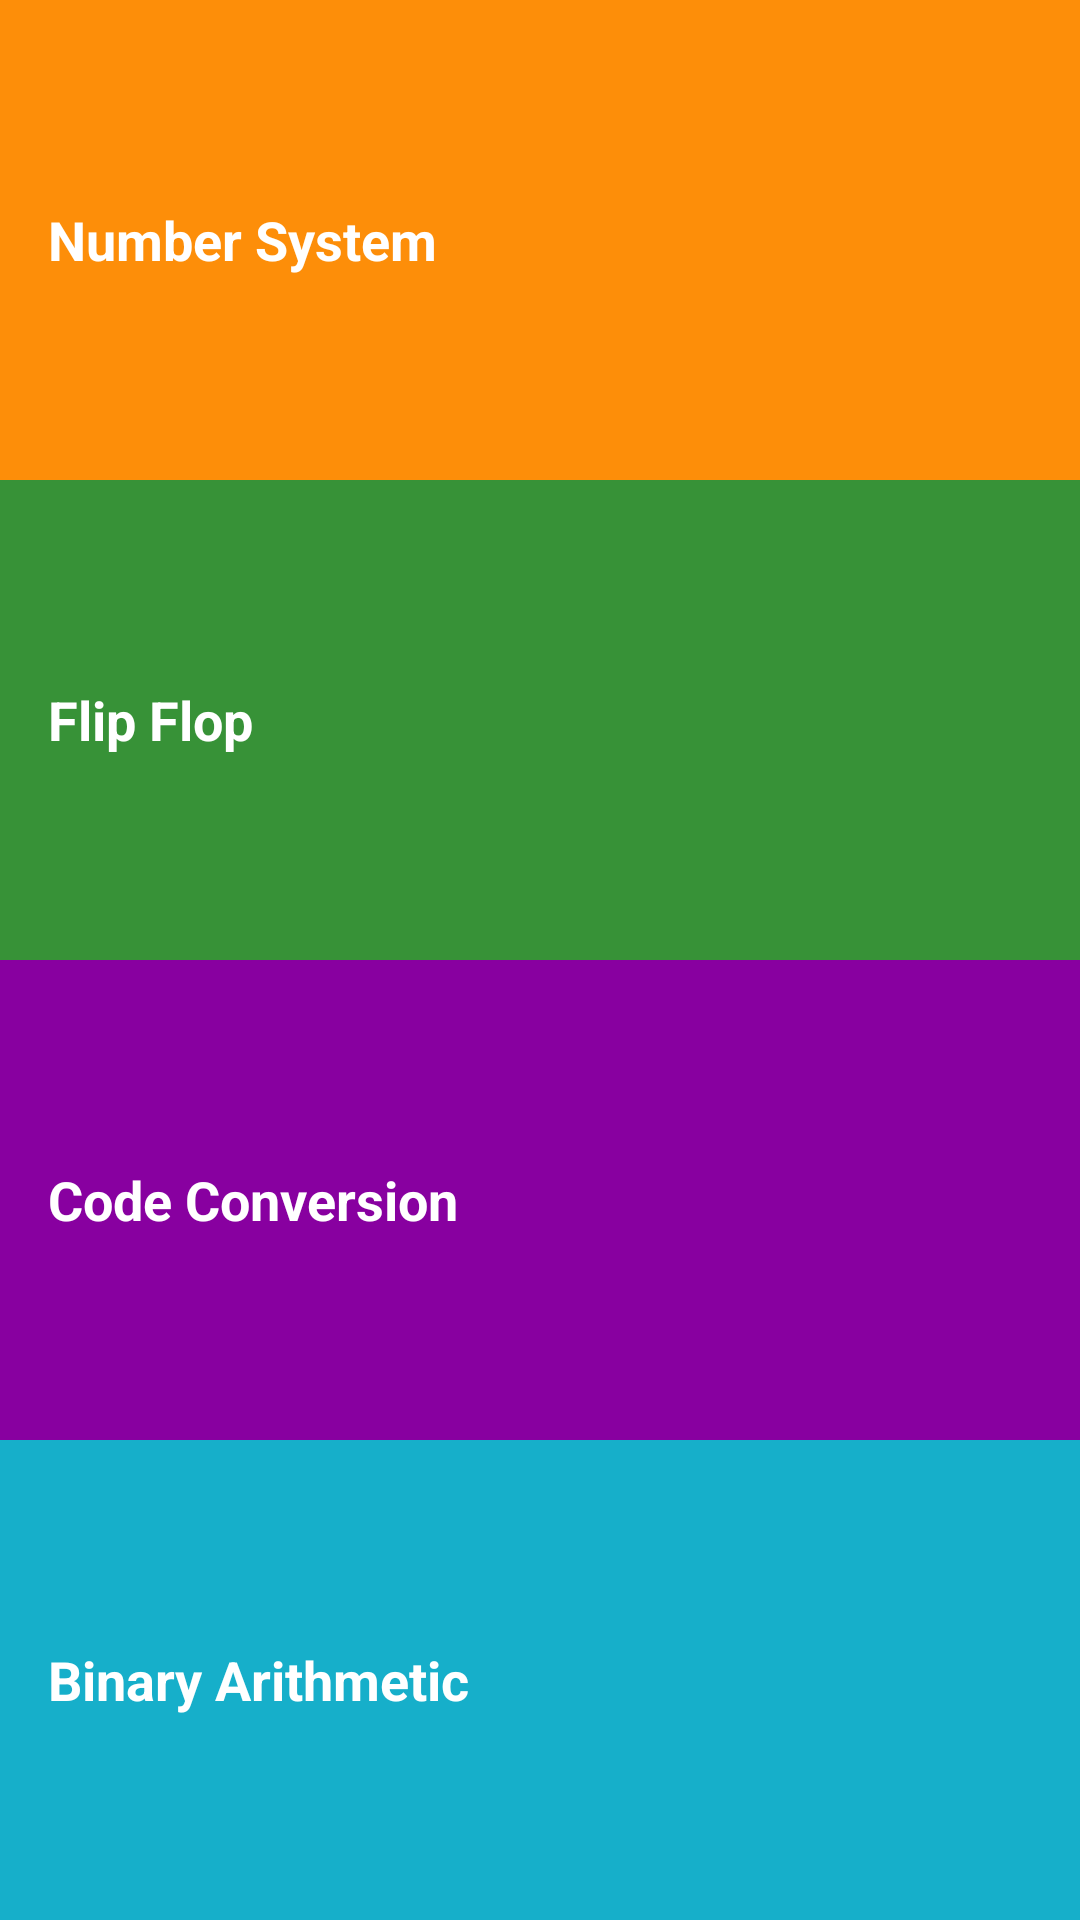

Here is an Android app screen rendered from its layout file. Give the layout XML and the strings, colors and styles it references.
<!-- AndroidManifest.xml: application theme AppTheme -->
<!-- res/layout/activity_main.xml -->
<?xml version="1.0" encoding="utf-8"?>
<LinearLayout
    xmlns:android="http://schemas.android.com/apk/res/android"
    xmlns:tools="http://schemas.android.com/tools"
    xmlns:app="http://schemas.android.com/apk/res-auto"
    android:layout_width="match_parent"
    android:layout_height="match_parent"
    android:background="@color/tan_background"
    android:orientation="vertical"
    android:weightSum="4"
    tools:context="com.example.nipun.myapp1.MainActivity">

    <TextView
        android:id="@+id/numbers"
        style="@style/CategoryStyle"
        android:background="@color/category_numbers"
        android:text="Number System"
        android:layout_weight="1"
        android:onClick="nS"/>

    <TextView
        android:id="@+id/family"
        style="@style/CategoryStyle"
        android:background="@color/category_family"
        android:text="Flip Flop "
        android:layout_weight="1"
        android:onClick="ff"/>

    <TextView
        android:id="@+id/colors"
        style="@style/CategoryStyle"
        android:background="@color/category_colors"
        android:text="Code Conversion"
        android:layout_weight="1"
        android:onClick="cc"/>

    <TextView
        android:id="@+id/phrases"
        style="@style/CategoryStyle"
        android:background="@color/category_phrases"
        android:layout_weight="1"
        android:text="Binary Arithmetic" />




</LinearLayout>
<!-- resources referenced by this layout -->
<resources>
  <color name="category_colors">#8800A0</color>
  <color name="category_family">#379237</color>
  <color name="category_numbers">#FD8E09</color>
  <color name="category_phrases">#16AFCA</color>
  <color name="tan_background">#FFF7DA</color>
  <style name="CategoryStyle">
          <item name="android:layout_width">match_parent</item>
          <item name="android:layout_height">@dimen/list_item_height</item>
          <item name="android:gravity">center_vertical</item>
          <item name="android:padding">16dp</item>
          <item name="android:textColor">@android:color/white</item>
          <item name="android:textStyle">bold</item>
          <item name="android:textAppearance">?android:textAppearanceMedium</item>
      </style>
  <style name="AppTheme" parent="Theme.AppCompat.Light.DarkActionBar">
          
          <item name="colorPrimary">@color/primary_color</item>
          <item name="colorPrimaryDark">@color/primary_dark_color</item>
          <item name="colorAccent">@color/colorAccent</item>
      </style>
  <dimen name="list_item_height">88dp</dimen>
  <color name="primary_color">#4A312A</color>
  <color name="primary_dark_color">#2F1D1A</color>
  <color name="colorAccent">#16AFCA</color>
</resources>
